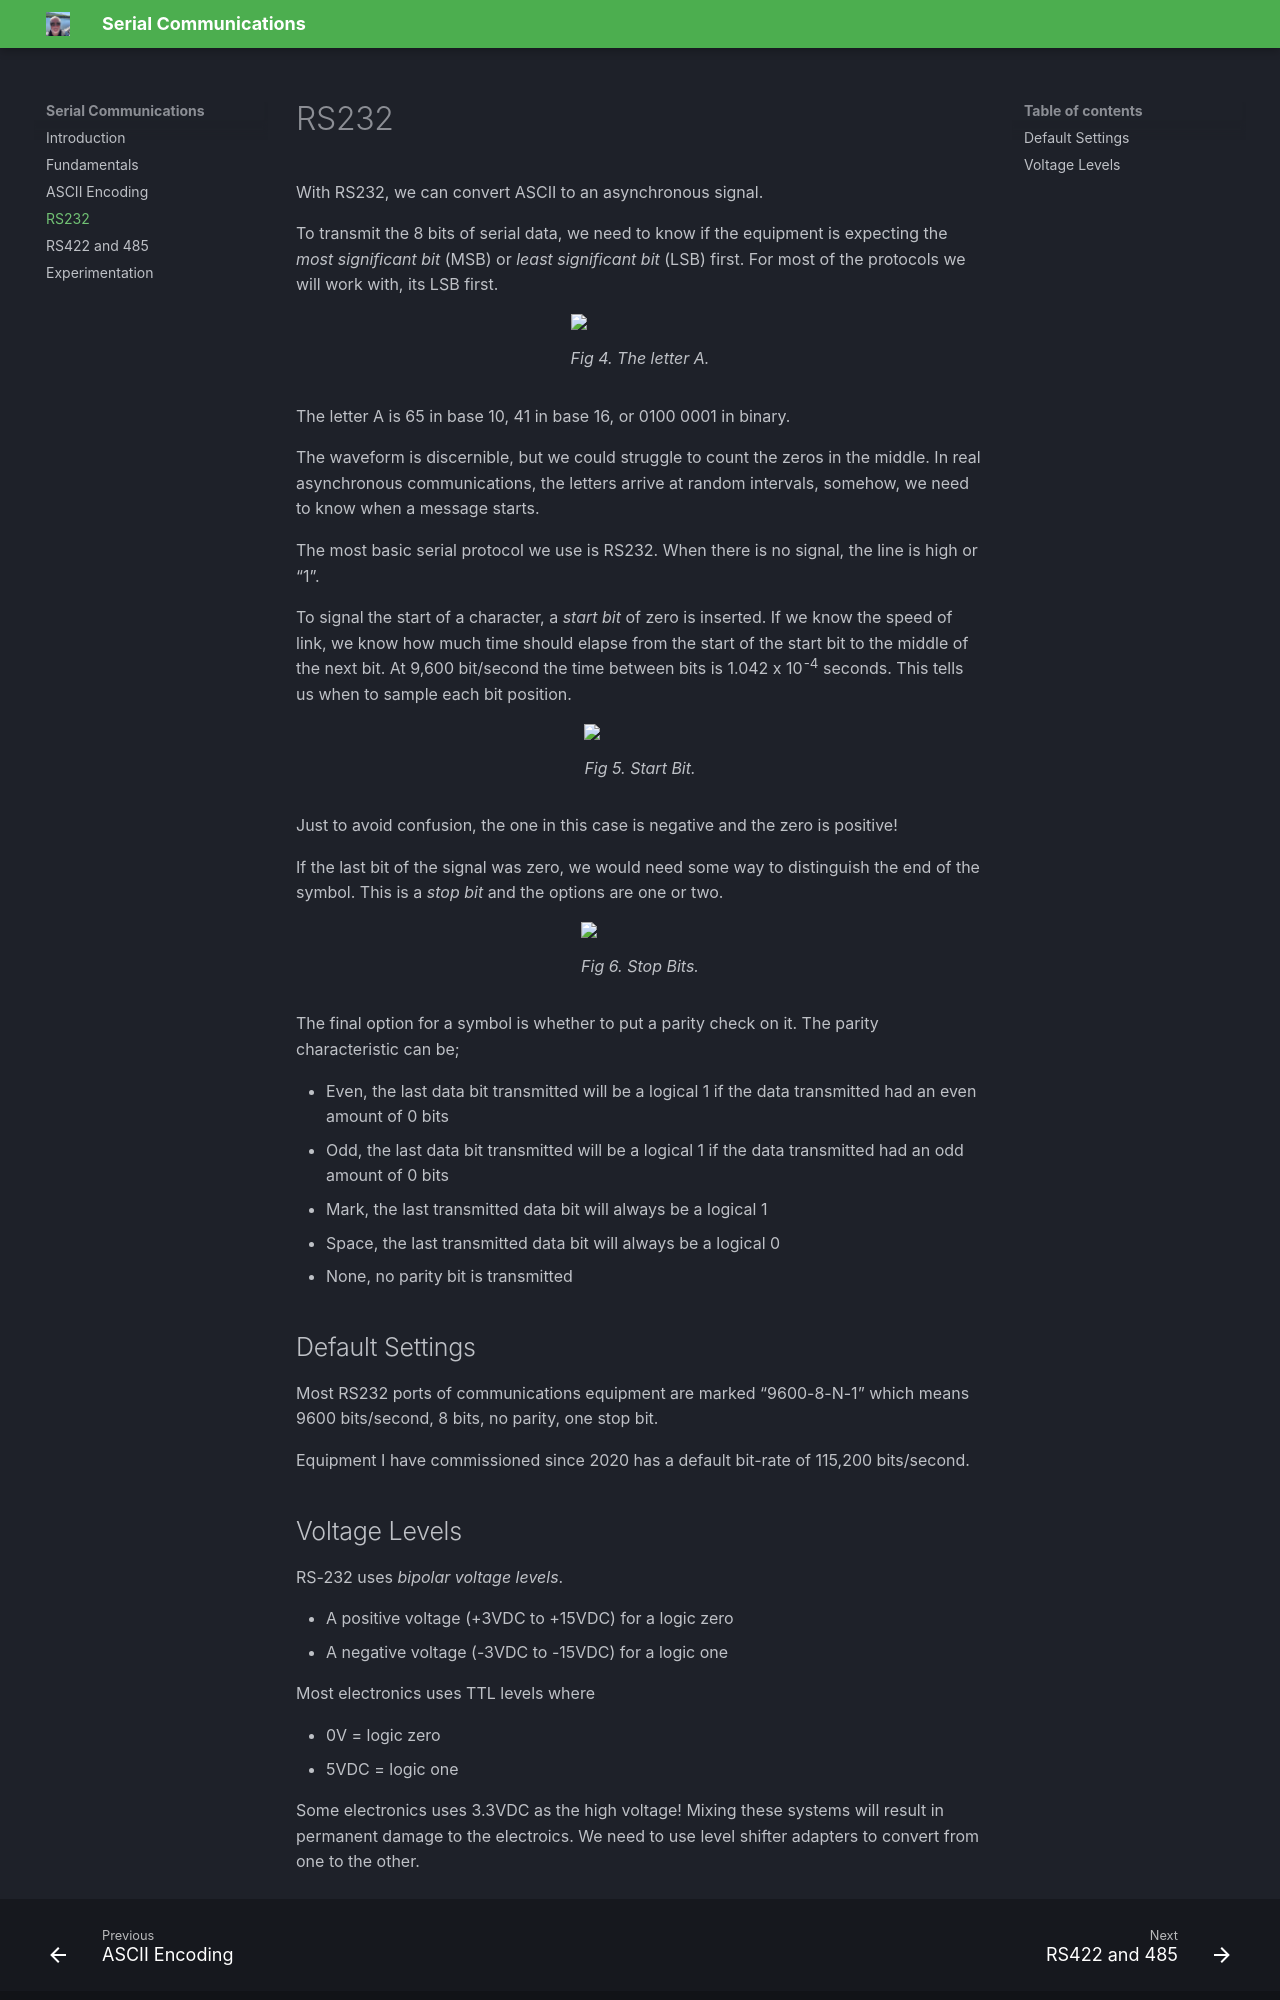

repository: JOR-Donegal/SerialCommunications26 · page: 3/index.html · generator: mkdocs

# RS232
With RS232, we can convert ASCII to an asynchronous signal.

To transmit the 8 bits of serial data, we need to know if the equipment is expecting the _most significant bit_ (MSB) or _least significant bit_ (LSB) first. For most of the protocols we will work with, its LSB first.

<figure>
<img src = "https://jor-donegal.github.io/SerialCommunications26/images/fig4.png">
<figcaption>Fig 4. The letter A.</figcaption>
</figure>

The letter A is 65 in base 10, 41 in base 16, or 0100 0001 in binary. 

The waveform is discernible, but we could struggle to count the zeros in the middle. In real asynchronous communications, the letters arrive at random intervals, somehow, we need to know when a message starts.

The most basic serial protocol we use is RS232. When there is no signal, the line is high or “1”. 

To signal the start of a character, a _start bit_ of zero is inserted. If we know the speed of link, we know how much time should elapse from the start of the start bit to the middle of the next bit. At 9,600 bit/second the time between bits is 1.042 x 10^-4^ seconds. This tells us when to sample each bit position.

<figure>
<img src = "https://jor-donegal.github.io/SerialCommunications26/images/fig5.png">
<figcaption>Fig 5. Start Bit.</figcaption>
</figure>

Just to avoid confusion, the one in this case is negative and the zero is positive!

If the last bit of the signal was zero, we would need some way to distinguish the end of the symbol. This is a _stop bit_ and the options are one or two.

<figure>
<img src = "https://jor-donegal.github.io/SerialCommunications26/images/fig6.png">
<figcaption>Fig 6. Stop Bits.</figcaption>
</figure>

The final option for a symbol is whether to put a parity check on it. The parity characteristic can be;

- Even, the last data bit transmitted will be a logical 1 if the data transmitted had an even amount of 0 bits 
- Odd, the last data bit transmitted will be a logical 1 if the data transmitted had an odd amount of 0 bits 
- Mark, the last transmitted data bit will always be a logical 1
- Space, the last transmitted data bit will always be a logical 0
- None, no parity bit is transmitted 


## Default Settings
Most RS232 ports of communications equipment are marked “9600-8-N-1” which means 9600 bits/second, 8 bits, no parity, one stop bit.

Equipment I have commissioned since 2020 has a default bit-rate of 115,200 bits/second.
